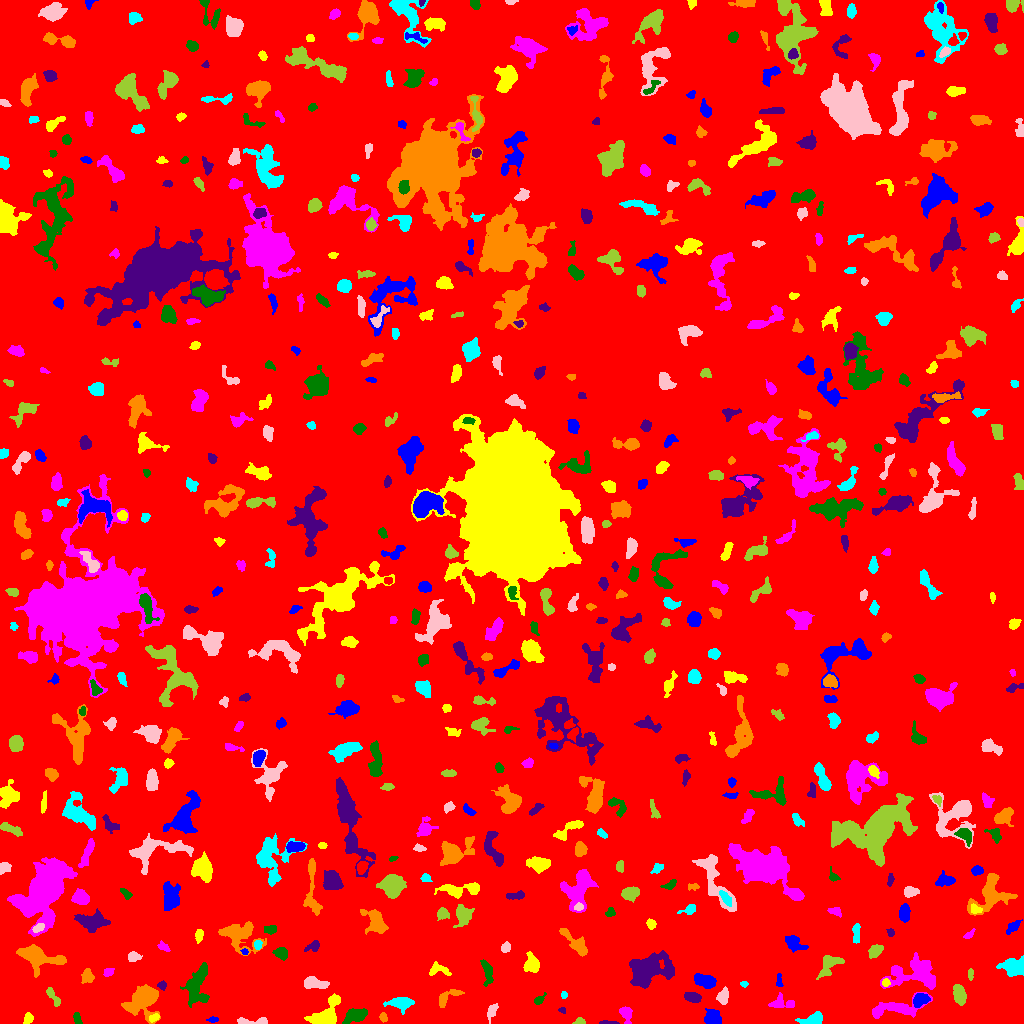

Source data for this figure (header and first rows):
ID, X, Y, A, B, theta, total_flux, mu_max, mu_median, mu_mean, R_fwhm, R_e, R10, R90, x_start, x_end, y_start, y_end, area, greylevel
0, 505.7, 506.5, 297.5, 295.1, 1.542, 1965175, 12.0, 2.0, 2.297, 135.7, 245.8, 93.81, 392.8, 0, 1023, 0, 1023, 855394, 2.297
1, 712.8, 6.437, 3.447, 3.331, -0.8943, 1066, 11.0, 4.0, 4.595, 5.382, 4.297, 1.784, 6.747, 704, 721, 0, 15, 232, 10.59
2, 153.9, 5.672, 2.892, 1.735, 0.4729, 348.0, 8.0, 5.0, 4.579, 4.297, 2.985, 1.128, 4.406, 149, 159, 1, 10, 76, 11.58
3, 625.9, 10, 4.01, 2.623, -1.248, 541.0, 8.0, 3.0, 3.34, 4.618, 3.7, 1.382, 6.05, 619, 632, 0, 17, 162, 8.34
4, 77.18, 4.921, 3.09, 1.749, -1.256, 202.0, 5.0, 2.0, 2.376, 3.523, 2.985, 1.128, 4.478, 73, 82, 0, 11, 85, 7.376
5, 607.2, 0.7379, 4.639, 0.7975, -0.02084, 248.0, 10.0, 4.0, 3.937, 2.932, 2.257, 0.7979, 3.568, 599, 619, 0, 3, 63, 10.94
6, 383.4, 6.026, 2.083, 1.589, -1.226, 115.0, 4.0, 2.0, 1.691, 3.385, 2.326, 0.7979, 3.656, 379, 387, 1, 11, 68, 8.691
7, 813.1, 4.305, 5.963, 2.59, 0.2417, 620.0, 6.0, 3.0, 2.884, 5.863, 4.442, 1.784, 7.069, 795, 822, 0, 12, 215, 7.884
8, 254.1, 1.816, 8.872, 1.644, 0.01335, 483.0, 8.0, 3.0, 3.136, 4.26, 3.785, 1.382, 6.05, 237, 267, 0, 6, 154, 8.136
9, 579.3, 1.68, 2.604, 1.51, 0.07817, 175.0, 6.0, 3.0, 2.652, 3.29, 2.326, 0.7979, 3.7, 572, 585, 0, 6, 66, 8.652
10, 659.2, 3.853, 4.448, 2.179, -0.3108, 450.0, 6.0, 3.0, 3.02, 5.323, 3.785, 1.493, 5.809, 649, 667, 0, 10, 149, 8.02
11, 212.8, 3.692, 1.989, 1.135, 0.02661, 65.0, 3.0, 1.0, 1.102, 2.394, 1.871, 0.7979, 3.09, 206, 218, 1, 7, 59, 7.102
12, 28.08, 4.868, 2.738, 2.11, 1.125, 304.0, 6.0, 3.0, 3.167, 4.334, 3.038, 1.262, 4.787, 23, 33, 0, 11, 96, 8.167
13, 893.7, 15.28, 14.75, 4.045, 0.1577, 1694, 8.0, 3.0, 3.239, 7.878, 6.747, 2.706, 10.91, 872, 932, 5, 31, 523, 8.239
14, 355.5, 8.153, 5.33, 2.791, 0.2358, 1080, 10.0, 3.0, 3.885, 5.971, 4.754, 1.871, 7.527, 342, 367, 0, 15, 278, 10.88
15, 562.1, 13.28, 1.717, 1.218, -0.398, 105.0, 5.0, 2.0, 2.5, 2.523, 1.784, 0.7979, 2.764, 558, 565, 10, 16, 42, 9.5
16, 143.8, 25.9, 6.734, 5.194, 0.6555, 7910, 45.0, 5.0, 10.79, 6.383, 6.077, 2.394, 11.13, 121, 160, 0, 39, 733, 15.79
17, 400.2, 20.24, 6.512, 3.055, -0.01252, 1135, 9.0, 4.0, 4.097, 5.726, 5.382, 2.034, 8.311, 383, 414, 9, 26, 277, 8.097
18, 492.1, 12.51, 4.329, 2.034, 1.111, 281.0, 6.0, 2.0, 2.145, 3.989, 3.568, 1.382, 5.642, 487, 498, 0, 20, 131, 7.145
19, 959.4, 29.11, 4.511, 2.643, -1.296, 1440, 15.0, 6.0, 6.234, 5.232, 4.442, 1.784, 7.024, 953, 966, 18, 39, 231, 11.23
20, 593.8, 22.03, 6.301, 3.012, -1.423, 724.0, 7.0, 3.0, 3.162, 5.528, 4.549, 1.784, 7.136, 585, 601, 9, 32, 229, 8.162
21, 920.7, 23.88, 3.846, 2.669, 0.4282, 902.0, 11.0, 5.0, 4.772, 5.015, 4.029, 1.596, 6.308, 913, 930, 16, 30, 189, 12.77
22, 326.5, 9.153, 9.589, 4.986, 0.8734, 1763, 9.0, 3.0, 3.533, 7.114, 6.604, 2.646, 10.72, 304, 340, 0, 30, 499, 8.533
23, 782.5, 20.1, 6.133, 3.299, -0.09055, 516.0, 5.0, 2.0, 2.434, 5.528, 4.687, 1.784, 7.136, 768, 794, 16, 31, 212, 7.434
24, 538.9, 23.53, 3.323, 1.74, 0.7291, 197.0, 5.0, 2.0, 2.318, 3.338, 2.821, 0.9772, 4.442, 534, 546, 19, 31, 85, 7.318
25, 692.4, 26.06, 3.802, 2.121, -0.2824, 456.0, 8.0, 3.0, 2.868, 4.297, 3.656, 1.382, 5.781, 684, 701, 21, 31, 159, 8.868
26, 447.7, 26.27, 7.814, 2.838, 0.581, 433.0, 5.0, 2.0, 2.144, 4.82, 4.334, 1.693, 6.652, 439, 464, 16, 34, 202, 8.144
27, 563.9, 28.2, 1.759, 1.509, 1.546, 107.0, 5.0, 2.0, 2.326, 2.523, 2.111, 0.7979, 3.241, 561, 567, 25, 32, 46, 7.326
28, 723.7, 27.61, 3.882, 2.418, 1.398, 521.0, 9.0, 3.0, 3.297, 3.568, 3.523, 1.262, 5.836, 716, 728, 19, 37, 158, 8.297
29, 53.16, 27.18, 5.489, 1.356, -0.9427, 171.0, 5.0, 1.0, 1.221, 2.585, 2.877, 0.9772, 4.72, 46, 60, 17, 36, 140, 7.221
30, 6.203, 17.13, 8.31, 3.197, 1.148, 1514, 14.0, 3.0, 3.862, 4.029, 5.614, 1.871, 9.508, 0, 15, 0, 37, 392, 8.862
31, 779, 43.44, 3.678, 1.354, -1.569, 103.0, 4.0, 1.0, 1.373, 2.932, 2.459, 0.7979, 4.068, 776, 783, 37, 50, 75, 8.373
32, 885.7, 40.86, 1.953, 1.802, 1.541, 149.0, 5.0, 2.0, 2.443, 3.09, 2.394, 0.9772, 3.785, 882, 890, 37, 45, 61, 11.44
33, 917.3, 50.24, 12.53, 7.136, 0.1035, 3311, 12.0, 3.0, 3.78, 7.59, 8.368, 2.985, 14.19, 880, 935, 34, 71, 876, 8.78
34, 196.3, 37.11, 10.58, 5.214, 1.336, 2225, 10.0, 4.0, 3.79, 8.078, 7.506, 2.821, 11.6, 180, 209, 16, 61, 587, 8.79
35, 161.9, 37.94, 2.112, 1.939, -0.5037, 212.0, 7.0, 3.0, 3.029, 2.821, 2.459, 0.9772, 3.989, 157, 166, 33, 43, 70, 10.03
36, 87.27, 47.14, 3.434, 2.884, 1.444, 390.0, 6.0, 2.0, 2.566, 4.652, 3.868, 1.493, 6.05, 81, 94, 40, 55, 152, 7.566
37, 744.2, 39.63, 1.589, 1.301, -0.2728, 75.0, 5.0, 1.0, 1.667, 1.954, 1.693, 0.5642, 2.821, 740, 748, 36, 42, 45, 8.667
38, 314.5, 40.37, 6.291, 2.614, -0.1636, 769.0, 7.0, 3.0, 3.191, 5.585, 5.078, 1.954, 7.653, 304, 329, 35, 47, 241, 8.191
39, 970.5, 49.94, 2.764, 1.325, -1.51, 114.0, 4.0, 2.0, 1.81, 3.385, 2.257, 0.7979, 3.7, 968, 973, 43, 55, 63, 7.81
40, 358.1, 43.84, 2.308, 1.757, 0.5771, 131.0, 4.0, 2.0, 1.819, 3.568, 2.523, 0.9772, 3.989, 354, 363, 40, 49, 72, 7.819
41, 705, 42.22, 4.93, 2.635, -0.3624, 774.0, 8.0, 3.0, 2.943, 6.05, 4.583, 1.784, 7.069, 694, 716, 35, 50, 263, 8.943
42, 438.5, 53.86, 6.049, 3.141, -0.1467, 267.0, 3.0, 1.0, 1.543, 5.078, 4.297, 1.596, 6.747, 429, 451, 48, 62, 173, 6.543
43, 108.3, 51.15, 2.405, 1.941, 0.8584, 149.0, 4.0, 2.0, 1.817, 3.909, 2.646, 0.9772, 4.146, 103, 114, 47, 55, 82, 7.817
44, 487, 51.17, 7.323, 2.381, -1.383, 452.0, 4.0, 2.0, 2.194, 6.84, 4.687, 1.871, 7.092, 480, 493, 37, 64, 206, 7.194
45, 648.2, 55, 9.915, 6.422, 0.2173, 7472, 24.0, 5.0, 7.268, 8.137, 8.444, 3.192, 15.27, 629, 674, 35, 73, 1028, 11.27
46, 36.47, 66.27, 11.37, 5.252, -0.2373, 2667, 11.0, 3.0, 4.161, 7.59, 7.527, 2.932, 12.42, 16, 66, 46, 79, 641, 9.161
47, 1013, 55.99, 5.277, 4.178, 0.009977, 2406, 18.0, 5.0, 6.538, 5.754, 5.352, 2.034, 9.115, 996, 1023, 47, 68, 368, 10.54
48, 133.5, 66.34, 3.122, 2.308, -0.07287, 523.0, 9.0, 4.0, 4.509, 3.989, 3.338, 1.382, 5.293, 128, 142, 62, 72, 116, 8.509
49, 829.6, 57.97, 8.163, 3.905, 0.7786, 350.0, 4.0, 1.0, 1.159, 5.917, 4.583, 1.693, 7.181, 816, 844, 44, 68, 302, 7.159
50, 761.9, 75.1, 2.237, 1.55, 0.5725, 125.0, 5.0, 2.0, 2.155, 2.585, 2.326, 0.7979, 3.742, 758, 767, 71, 79, 58, 7.155
51, 244.6, 71.59, 1.848, 1.462, -0.6017, 144.0, 7.0, 3.0, 3.429, 2.523, 2.034, 0.7979, 3.192, 240, 248, 69, 75, 42, 10.43
52, 531.5, 59.47, 4.312, 3.365, -1.541, 920.0, 10.0, 4.0, 3.817, 5.441, 4.687, 1.784, 7.356, 523, 539, 51, 72, 241, 8.817
53, 163.3, 76.57, 3.233, 1.728, -0.5483, 221.0, 5.0, 2.0, 2.511, 3.568, 2.877, 1.128, 4.514, 157, 170, 72, 83, 88, 7.511
54, 281.7, 70.11, 2.866, 2.472, -0.7657, 575.0, 10.0, 3.0, 3.859, 4.297, 3.338, 1.382, 5.352, 272, 287, 63, 76, 149, 10.86
55, 313.7, 77.15, 3.459, 2.141, 0.5902, 110.0, 3.0, 1.0, 0.9091, 2.932, 2.706, 0.9772, 4.478, 304, 319, 72, 83, 121, 6.909
56, 575.3, 80.13, 9.852, 2.833, -0.7905, 907.0, 8.0, 2.0, 2.808, 5.614, 5.412, 2.111, 8.667, 559, 587, 67, 95, 323, 7.808
57, 257.8, 78.56, 2.285, 1.564, 1.474, 114.0, 4.0, 1.0, 1.606, 3.338, 2.326, 0.7979, 3.742, 254, 262, 74, 83, 71, 9.606
58, 505.7, 75.88, 2.416, 2.089, 1.182, 342.0, 8.0, 4.0, 3.758, 3.989, 2.877, 1.128, 4.442, 501, 510, 71, 82, 91, 8.758
59, 875.2, 72.51, 3.821, 2.551, 0.7436, 451.0, 5.0, 3.0, 2.784, 5.262, 3.989, 1.693, 6.18, 868, 883, 65, 79, 162, 7.784
... 563 more rows
